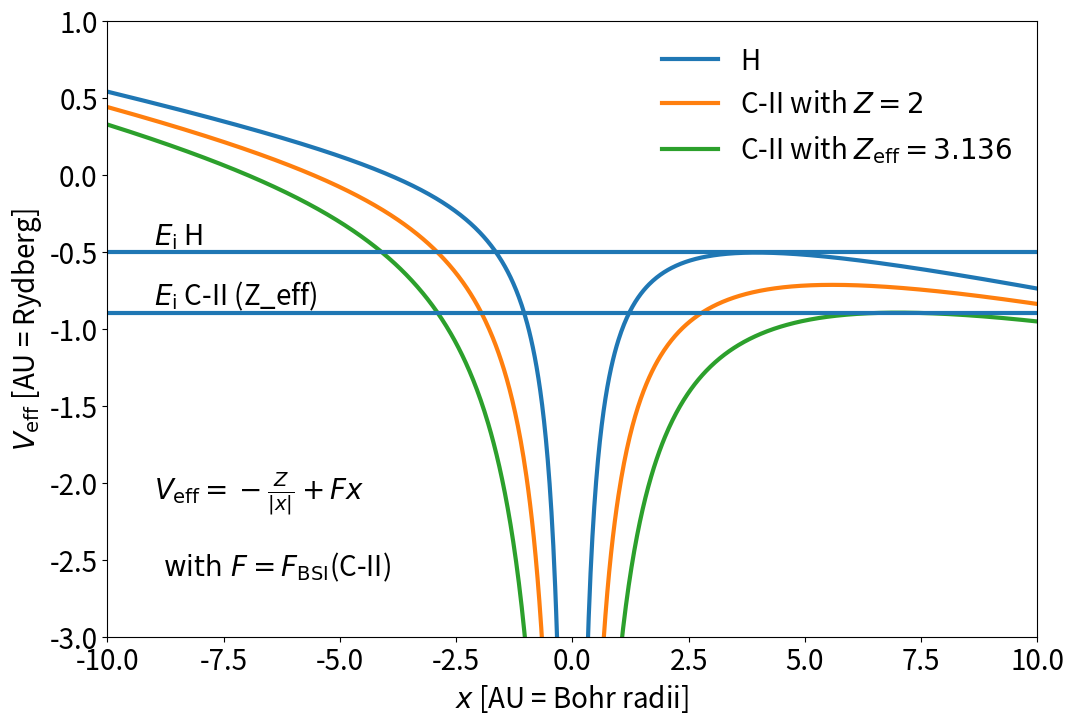

Reproduce this figure in Python.
import matplotlib as mpl
from matplotlib import pyplot as plt
import numpy as np


params = {
    'font.size': 20,
    'lines.linewidth': 3,
    'legend.fontsize': 20,
    'legend.frameon': False,
    'xtick.labelsize': 20,
    'ytick.labelsize': 20,
    # RTD default textwidth: 800px
    'figure.figsize': [12, 8]
}
mpl.rcParams.update(params)


def V_eff(x, Z_eff, F):
    """
    Effective radially symmetric nuclear potential under the influence of a
    homogeneous external electric field. Assumed center of potential well
    at x = 0.

    Args:
        x       : spatial coordinate
        Z_eff   : effective residual ion charge
        F       : electric field strength
        
    Unit:
        1 AU = 27.2 eV
    """
    E_pot = -Z_eff / np.abs(x) + F * x
    return E_pot

if __name__ == "__main__":
    """
    On execution this script produces the image
    `field_ionization_effective_potentials.svg`
    for the PIConGPU documentation.
    """

    # for C-II from Clementi et al
    Z_C_eff = 3.136
    # for C-II naively from Z-N_eb, where N_eb denotes number of
    # bound electrons after ionization
    Z_C_naive = 2.0
    # Hydrogen nuclear charge
    Z_H = 1.0

    xmin = -10
    xmax = 10

    E_AU = 27.2  # atomic unit of energy
    E_CII = 24.36 / E_AU
    E_H = 13.6 / E_AU

    # barrier suppression field strength of CII
    F_BSI_CII = E_CII**2 / (4*Z_C_eff)

    r = np.linspace(xmin, xmax, 1000)  # spatial dimension

    V_H = V_eff(r, Z_H, -F_BSI_CII)
    V_CII_naive = V_eff(r, Z_C_naive, -F_BSI_CII)
    V_CII_eff = V_eff(r, Z_C_eff, -F_BSI_CII)

    # create the figure
    plt.figure()

    # plot the effective potentials
    plt.plot(r, V_H, label="H")
    plt.plot(r, V_CII_naive, label=r"C-II with $Z = 2$")
    plt.plot(r, V_CII_eff, label=r"C-II with $Z_\mathrm{eff} = 3.136$")

    # plot the ionization energies
    plt.hlines(-E_H, xmin, xmax)
    plt.hlines(-E_CII, xmin, xmax)

    # add the legend and format the plot
    plt.legend(loc="best")
    plt.text(xmin+1, -E_H+.05, r"$E_\mathrm{i}$ H")
    plt.text(xmin+1, -E_CII+.05, r"$E_\mathrm{i}$ C-II (Z_eff)")
    plt.text(xmin+1, -2.1, r"$V_\mathrm{eff} = -\frac{Z}{|x|} + Fx$")
    plt.text(xmin+1, -2.6, r"$\mathrm{\ with\ } F = F_\mathrm{BSI}$(C-II)")
    plt.xlim([-10., 10.])
    plt.ylim([-3., 1.])
    plt.ylabel("$V_\mathrm{eff}$ [AU = Rydberg]")
    plt.xlabel("$x$ [AU = Bohr radii]")

    plt.savefig("field_ionization_effective_potentials.svg")
